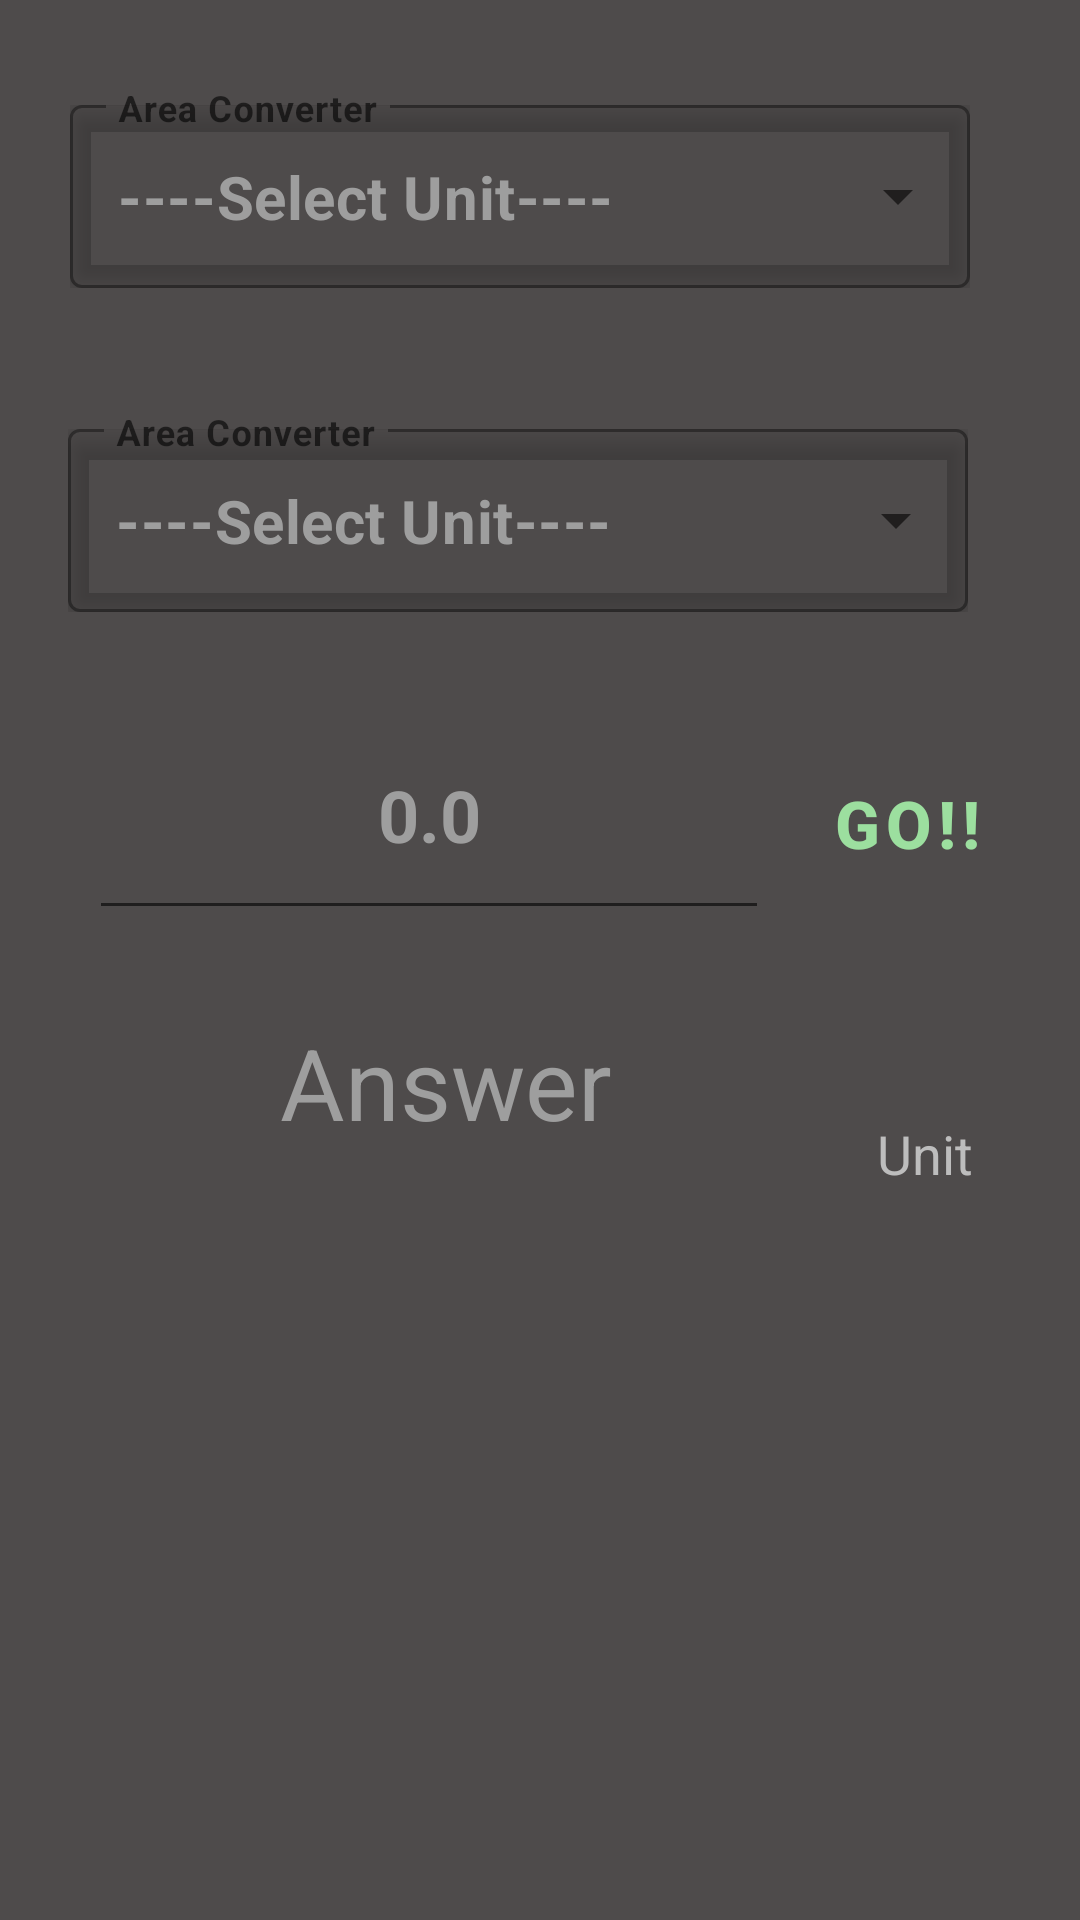

This screen was rendered from an Android layout file. Write that file and the resources it references.
<!-- AndroidManifest.xml: application theme Theme.UnitConverter1 -->
<!-- res/layout/activity_area_main.xml -->
<?xml version="1.0" encoding="utf-8"?>
<androidx.constraintlayout.widget.ConstraintLayout xmlns:android="http://schemas.android.com/apk/res/android"
    xmlns:app="http://schemas.android.com/apk/res-auto"
    xmlns:tools="http://schemas.android.com/tools"
    android:layout_width="match_parent"
    android:layout_height="match_parent"
    android:background="@color/layout"
    android:textAlignment="gravity"
    tools:context=".area_main">

    <Button
        android:id="@+id/btnsubmit"
        style="@style/Widget.MaterialComponents.Button.TextButton.Icon"
        android:layout_width="wrap_content"
        android:layout_height="70dp"
        android:elevation="5sp"
        android:isScrollContainer="false"
        android:text="GO!!"
        android:textColor="#9CDF9F"
        android:textSize="22sp"
        android:textStyle="bold"
        app:cornerRadius="@android:dimen/app_icon_size"
        app:icon="@drawable/convert"
        app:iconGravity="top"
        app:iconPadding="7dp"
        app:iconSize="50dp"
        app:iconTint="#D7A11E"
        app:layout_constraintBottom_toBottomOf="parent"
        app:layout_constraintEnd_toEndOf="parent"
        app:layout_constraintHorizontal_bias="0.95"
        app:layout_constraintStart_toStartOf="parent"
        app:layout_constraintTop_toTopOf="parent"
        app:layout_constraintVertical_bias="0.42" />

    <com.google.android.material.textfield.TextInputLayout
        android:id="@+id/textinputlayout"
        style="@style/Widget.MaterialComponents.TextInputLayout.OutlinedBox.ExposedDropdownMenu"
        android:layout_width="300dp"
        android:layout_height="wrap_content"
        android:elevation="5dp"
        android:hint="Area Converter"
        app:layout_constraintBottom_toBottomOf="parent"
        app:layout_constraintEnd_toEndOf="parent"
        app:layout_constraintHorizontal_bias="0.387"
        app:layout_constraintStart_toStartOf="parent"
        app:layout_constraintTop_toTopOf="parent"
        app:layout_constraintVertical_bias="0.052"
        app:startIconDrawable="@drawable/area1">

        <AutoCompleteTextView
            android:id="@+id/autocompletetextview"
            android:layout_width="match_parent"
            android:layout_height="wrap_content"
            android:layout_weight="1"
            android:elevation="5dp"
            android:focusable="auto"
            android:inputType="none"
            android:popupElevation="7dp"
            android:text="----Select Unit----"
            android:textColor="#9E9E9E"
            android:textSize="20sp"
            android:textStyle="bold"
            tools:ignore="TouchTargetSizeCheck,DuplicateSpeakableTextCheck" />
    </com.google.android.material.textfield.TextInputLayout>

    <EditText
        android:id="@+id/inputdata"
        android:layout_width="wrap_content"
        android:layout_height="80dp"
        android:elevation="5dp"
        android:ems="8"
        android:hint="0.0"
        android:importantForAutofill="no"
        android:inputType="numberDecimal"
        android:textAlignment="center"
        android:textColor="@color/white"
        android:textColorHint="#9E9E9E"
        android:textSize="24sp"
        android:textStyle="bold"
        app:layout_constraintBottom_toBottomOf="parent"
        app:layout_constraintEnd_toEndOf="parent"
        app:layout_constraintHorizontal_bias="0.222"
        app:layout_constraintStart_toStartOf="parent"
        app:layout_constraintTop_toTopOf="parent"
        app:layout_constraintVertical_bias="0.411"
        tools:ignore="SpeakableTextPresentCheck,TouchTargetSizeCheck" />

    <com.google.android.material.textfield.TextInputLayout
        android:id="@+id/textinputlayout1"
        style="@style/Widget.MaterialComponents.TextInputLayout.OutlinedBox.ExposedDropdownMenu"
        android:layout_width="300dp"
        android:layout_height="wrap_content"
        android:elevation="5dp"
        android:hint="Area Converter"
        app:layout_constraintBottom_toBottomOf="parent"
        app:layout_constraintEnd_toEndOf="parent"
        app:layout_constraintHorizontal_bias="0.378"
        app:layout_constraintStart_toStartOf="parent"
        app:layout_constraintTop_toTopOf="parent"
        app:layout_constraintVertical_bias="0.24"
        app:startIconDrawable="@drawable/area1">

        <AutoCompleteTextView
            android:id="@+id/autocompletetextview1"
            android:layout_width="match_parent"
            android:layout_height="wrap_content"
            android:layout_weight="1"
            android:elevation="5dp"
            android:inputType="none"
            android:popupElevation="7dp"
            android:text="----Select Unit----"
            android:textColor="#9E9E9E"
            android:textSize="20sp"
            android:textStyle="bold"
            tools:ignore="TouchTargetSizeCheck" />
    </com.google.android.material.textfield.TextInputLayout>

    <TextView
        android:id="@+id/ans"
        android:layout_width="238dp"
        android:layout_height="172dp"
        android:hint="Answer"
        android:textAlignment="center"
        android:textColorHint="#9E9E9E"
        android:textSize="33sp"
        app:layout_constraintBottom_toBottomOf="parent"
        app:layout_constraintEnd_toEndOf="parent"
        app:layout_constraintHorizontal_bias="0.242"
        app:layout_constraintStart_toStartOf="parent"
        app:layout_constraintTop_toTopOf="parent"
        app:layout_constraintVertical_bias="0.724" />

    <TextView
        android:id="@+id/unit"
        android:layout_width="114dp"
        android:layout_height="137dp"
        android:hint="Unit"
        android:textAlignment="center"
        android:textColorHint="#BDBDBD"
        android:textSize="18sp"
        app:layout_constraintBottom_toBottomOf="parent"
        app:layout_constraintEnd_toEndOf="parent"
        app:layout_constraintHorizontal_bias="0.764"
        app:layout_constraintStart_toEndOf="@+id/ans"
        app:layout_constraintTop_toTopOf="parent"
        app:layout_constraintVertical_bias="0.74" />

</androidx.constraintlayout.widget.ConstraintLayout>
<!-- resources referenced by this layout -->
<resources>
  <color name="layout">#FF4E4B4B</color>
  <color name="white">#ffffff</color>
  <!-- drawable convert (drawable) -->
  <vector android:height="17.751465dp" android:viewportHeight="363.55"
      android:viewportWidth="512" android:width="25dp" xmlns:android="http://schemas.android.com/apk/res/android">
      <path android:fillColor="#FF000000" android:fillType="evenOdd" android:pathData="M132.03,44.89c-0.14,5.96 0.87,8.83 6.05,8.84h77.02c35.31,2.77 67.79,16.51 86.88,47.49 11.59,18.8 18.13,45.91 21.68,67.8 1.53,9.46 2.24,18.31 0.61,22.41 -0.77,1.93 -1.92,3.23 -3.47,3.85 -8.58,3.43 -17.64,-8.37 -22.46,-14.01 -24.39,-28.52 -59.69,-38.18 -95.8,-40.1h-66.32c-4.08,0.71 -5.53,3.72 -5.11,8.37v32.1c-0.25,10.66 -5.62,14.29 -16.29,10.69l-98.11,-77 -12.12,-9.51C-3.3,98.73 -0.05,92.27 7.03,86.7l7.49,-5.9 94.01,-74.01c11.48,-9.04 23.5,-11.46 23.5,8.02v30.08zM379.97,318.66c0.13,-5.97 -0.87,-8.84 -6.05,-8.84L296.9,309.82c-35.31,-2.77 -67.79,-16.51 -86.88,-47.49 -11.59,-18.8 -18.14,-45.91 -21.68,-67.8 -1.53,-9.46 -2.24,-18.31 -0.61,-22.41 0.77,-1.93 1.92,-3.23 3.47,-3.85 8.58,-3.43 17.64,8.36 22.46,14.01 24.39,28.52 59.69,38.18 95.8,40.1h66.32c4.08,-0.71 5.52,-3.73 5.11,-8.38v-32.09c0.24,-10.66 5.62,-14.29 16.28,-10.69l98.12,76.99 12.12,9.52c7.88,7.09 4.64,13.55 -2.44,19.12l-7.49,5.9 -94.02,74.01c-11.47,9.04 -23.49,11.45 -23.49,-8.02v-30.08z"/>
  </vector>
  <style name="Theme.UnitConverter1" parent="Theme.MaterialComponents.DayNight.NoActionBar">
          
          <item name="colorPrimary">@color/purple_500</item>
          <item name="colorPrimaryVariant">@color/layout</item>
          <item name="colorOnPrimary">@color/layout</item>
          
          <item name="colorSecondary">@color/teal_200</item>
          <item name="colorSecondaryVariant">@color/teal_700</item>
          <item name="colorOnSecondary">@color/black</item>
          
          <item name="android:statusBarColor">?attr/colorPrimaryVariant</item>
          
      </style>
  <color name="purple_500">#FF6200EE</color>
  <color name="teal_200">#FF03DAC5</color>
  <color name="teal_700">#FF018786</color>
  <color name="black">#FF000000</color>
</resources>
